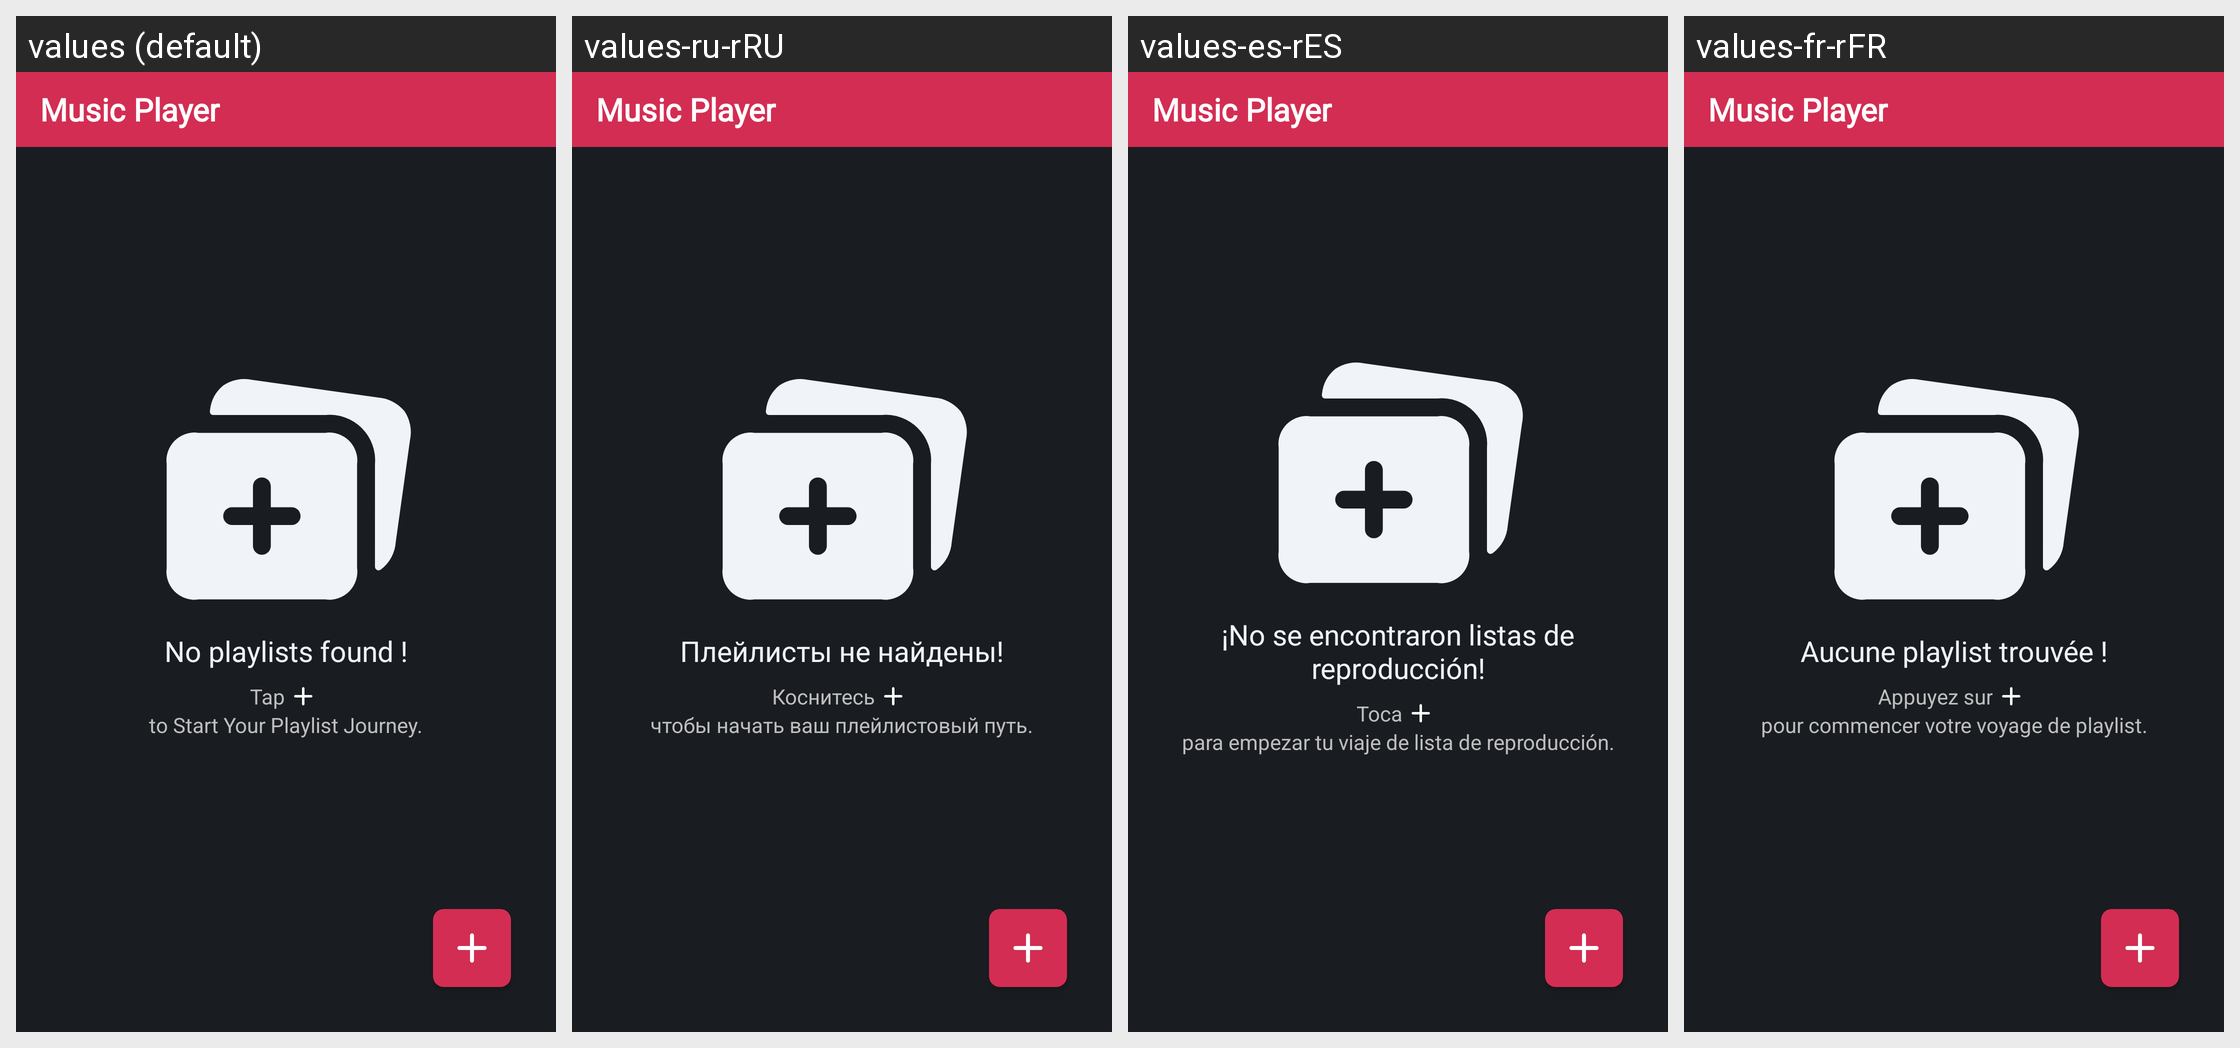

This grid shows one Android layout under several languages. Give, for every string resource on the screen, its name, the default text and each shown locale's text.
Android screen res/layout/fragment_playlist.xml rendered under 4 locales, left to right: values (default), values-ru-rRU, values-es-rES, values-fr-rFR. Device: Nexus 5 (rendered at 1080×1920; each locale shown at half size, 540×960, under a caption strip naming it); theme Base.Theme.MusicPlayer.
Other locales in the repository, not shown: values-de-rDE, values-tr-rTR.
Strings drawn on this screen, with the default value and each locale's value (text and hints the layout hard-codes, and strings that could not be matched under every locale, appear in the picture but are not listed):

app_name
  values: Music Player
  values-ru-rRU: Music Player
  values-es-rES: Music Player
  values-fr-rFR: Music Player

playlistFragment_No_playlists_found
  values: No playlists found !
  values-ru-rRU: Плейлисты не найдены!
  values-es-rES: ¡No se encontraron listas de reproducción!
  values-fr-rFR: Aucune playlist trouvée !

playlistFragment_Tap
  values: Tap
  values-ru-rRU: Коснитесь
  values-es-rES: Toca
  values-fr-rFR: Appuyez sur

playlistFragment_to_Start_Playlist_Journey
  values: to Start Your Playlist Journey.
  values-ru-rRU: чтобы начать ваш плейлистовый путь.
  values-es-rES: para empezar tu viaje de lista de reproducción.
  values-fr-rFR: pour commencer votre voyage de playlist.
